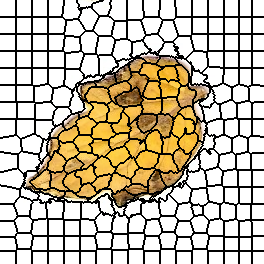

Data behind this chart, as committed beside it:
0, 0, 0, 0, 0, 0, 0, 0, 0, 0, 0, 0, 0, 0, 0, 0, 1, 1, 1, 1, 1, 1, 1, 1
0, 0, 0, 0, 0, 0, 0, 0, 0, 0, 0, 0, 0, 0, 0, 0, 1, 1, 1, 1, 1, 1, 1, 1
0, 0, 0, 0, 0, 0, 0, 0, 0, 0, 0, 0, 0, 0, 0, 0, 1, 1, 1, 1, 1, 1, 1, 1
0, 0, 0, 0, 0, 0, 0, 0, 0, 0, 0, 0, 0, 0, 0, 0, 1, 1, 1, 1, 1, 1, 1, 1
0, 0, 0, 0, 0, 0, 0, 0, 0, 0, 0, 0, 0, 0, 0, 0, 1, 1, 1, 1, 1, 1, 1, 1
0, 0, 0, 0, 0, 0, 0, 0, 0, 0, 0, 0, 0, 0, 0, 0, 1, 1, 1, 1, 1, 1, 1, 1
0, 0, 0, 0, 0, 0, 0, 0, 0, 0, 0, 0, 0, 0, 0, 0, 1, 1, 1, 1, 1, 1, 1, 1
0, 0, 0, 0, 0, 0, 0, 0, 0, 0, 0, 0, 0, 0, 0, 0, 1, 1, 1, 1, 1, 1, 1, 1
0, 0, 0, 0, 0, 0, 0, 0, 0, 0, 0, 0, 0, 0, 0, 0, 1, 1, 1, 1, 1, 1, 1, 1
0, 0, 0, 0, 0, 0, 0, 0, 0, 0, 0, 0, 0, 0, 0, 0, 1, 1, 1, 1, 1, 1, 1, 1
0, 0, 0, 0, 0, 0, 0, 0, 0, 0, 0, 0, 0, 0, 0, 0, 1, 1, 1, 1, 1, 1, 1, 1
0, 0, 0, 0, 0, 0, 0, 0, 0, 0, 0, 0, 0, 0, 0, 0, 1, 1, 1, 1, 1, 1, 1, 1
0, 0, 0, 0, 0, 0, 0, 0, 0, 0, 0, 0, 0, 0, 0, 0, 1, 1, 1, 1, 1, 1, 1, 1
0, 0, 0, 0, 0, 0, 0, 0, 0, 0, 0, 0, 0, 0, 0, 0, 1, 1, 1, 1, 1, 1, 1, 1
0, 0, 0, 0, 0, 0, 0, 0, 0, 0, 0, 0, 0, 0, 0, 0, 1, 1, 1, 1, 1, 1, 1, 1
0, 0, 0, 0, 0, 0, 0, 0, 0, 0, 0, 0, 0, 0, 0, 0, 1, 1, 1, 1, 1, 1, 1, 1
0, 0, 0, 0, 0, 0, 0, 0, 0, 0, 0, 0, 0, 0, 0, 0, 1, 1, 1, 1, 1, 1, 1, 1
19, 19, 19, 19, 19, 19, 19, 19, 19, 19, 19, 19, 19, 19, 19, 19, 20, 20, 20, 20, 20, 20, 20, 20
19, 19, 19, 19, 19, 19, 19, 19, 19, 19, 19, 19, 19, 19, 19, 19, 20, 20, 20, 20, 20, 20, 20, 20
19, 19, 19, 19, 19, 19, 19, 19, 19, 19, 19, 19, 19, 19, 19, 19, 20, 20, 20, 20, 20, 20, 20, 20
19, 19, 19, 19, 19, 19, 19, 19, 19, 19, 19, 19, 19, 19, 19, 19, 20, 20, 20, 20, 20, 20, 20, 20
19, 19, 19, 19, 19, 19, 19, 19, 19, 19, 19, 19, 19, 19, 19, 19, 20, 20, 20, 20, 20, 20, 20, 20
19, 19, 19, 19, 19, 19, 19, 19, 19, 19, 19, 19, 19, 19, 19, 19, 20, 20, 20, 20, 20, 20, 20, 20
19, 19, 19, 19, 19, 19, 19, 19, 19, 19, 19, 19, 19, 19, 19, 19, 20, 20, 20, 20, 20, 20, 20, 20
19, 19, 19, 19, 19, 19, 19, 19, 19, 19, 19, 19, 19, 19, 19, 19, 20, 20, 20, 20, 20, 20, 20, 20
19, 19, 19, 19, 19, 19, 19, 19, 19, 19, 19, 19, 19, 19, 19, 19, 20, 20, 20, 20, 20, 20, 20, 20
19, 19, 19, 19, 19, 19, 19, 19, 19, 19, 19, 19, 19, 19, 19, 19, 20, 20, 20, 20, 20, 20, 20, 20
19, 19, 19, 19, 19, 19, 19, 19, 19, 19, 19, 19, 19, 19, 19, 19, 20, 20, 20, 20, 20, 20, 20, 20
19, 19, 19, 19, 19, 19, 19, 19, 19, 19, 19, 19, 19, 19, 19, 19, 20, 20, 20, 20, 20, 20, 20, 20
19, 19, 19, 19, 19, 19, 19, 19, 19, 19, 19, 19, 19, 19, 19, 19, 20, 20, 20, 20, 20, 20, 20, 20
19, 19, 19, 19, 19, 19, 19, 19, 19, 19, 19, 19, 19, 19, 19, 19, 20, 20, 20, 20, 20, 20, 20, 20
19, 19, 19, 19, 19, 19, 19, 19, 19, 19, 19, 19, 19, 19, 19, 19, 20, 20, 20, 20, 20, 20, 20, 20
19, 19, 19, 19, 19, 19, 19, 19, 19, 19, 19, 19, 19, 19, 19, 19, 20, 20, 20, 20, 20, 20, 20, 20
19, 19, 19, 19, 19, 19, 19, 19, 19, 19, 19, 19, 19, 19, 19, 19, 20, 20, 20, 20, 20, 20, 20, 20
35, 35, 35, 35, 35, 35, 35, 35, 35, 35, 35, 35, 35, 35, 35, 35, 36, 36, 36, 36, 36, 36, 36, 36
35, 35, 35, 35, 35, 35, 35, 35, 35, 35, 35, 35, 35, 35, 35, 35, 36, 36, 36, 36, 36, 36, 36, 36
35, 35, 35, 35, 35, 35, 35, 35, 35, 35, 35, 35, 35, 35, 35, 35, 36, 36, 36, 36, 36, 36, 36, 36
35, 35, 35, 35, 35, 35, 35, 35, 35, 35, 35, 35, 35, 35, 35, 35, 36, 36, 36, 36, 36, 36, 36, 36
35, 35, 35, 35, 35, 35, 35, 35, 35, 35, 35, 35, 35, 35, 35, 35, 36, 36, 36, 36, 36, 36, 36, 36
35, 35, 35, 35, 35, 35, 35, 35, 35, 35, 35, 35, 35, 35, 35, 35, 36, 36, 36, 36, 36, 36, 36, 36
35, 35, 35, 35, 35, 35, 35, 35, 35, 35, 35, 35, 35, 35, 35, 35, 36, 36, 36, 36, 36, 36, 36, 36
35, 35, 35, 35, 35, 35, 35, 35, 35, 35, 35, 35, 35, 35, 35, 35, 36, 36, 36, 36, 36, 36, 36, 36
35, 35, 35, 35, 35, 35, 35, 35, 35, 35, 35, 35, 35, 35, 35, 35, 36, 36, 36, 36, 36, 36, 36, 36
35, 35, 35, 35, 35, 35, 35, 35, 35, 35, 35, 35, 35, 35, 35, 35, 36, 36, 36, 36, 36, 36, 36, 36
35, 35, 35, 35, 35, 35, 35, 35, 35, 35, 35, 35, 35, 35, 35, 35, 36, 36, 36, 36, 36, 36, 36, 36
35, 35, 35, 35, 35, 35, 35, 35, 35, 35, 35, 35, 35, 35, 35, 35, 36, 36, 36, 36, 36, 36, 36, 36
35, 35, 35, 35, 35, 35, 35, 35, 35, 35, 35, 35, 35, 35, 35, 35, 36, 36, 36, 36, 36, 36, 36, 36
35, 35, 35, 35, 35, 35, 35, 35, 35, 35, 35, 35, 35, 35, 35, 35, 36, 36, 36, 36, 36, 36, 36, 36
35, 35, 35, 35, 35, 35, 35, 35, 35, 35, 35, 35, 35, 35, 35, 35, 36, 36, 36, 36, 36, 36, 36, 36
35, 35, 35, 35, 35, 35, 35, 35, 35, 35, 35, 35, 35, 35, 35, 35, 36, 36, 36, 36, 36, 36, 36, 36
35, 35, 35, 35, 35, 35, 35, 35, 35, 35, 35, 35, 35, 35, 35, 35, 36, 36, 36, 36, 36, 36, 36, 36
51, 51, 51, 51, 51, 51, 51, 51, 51, 51, 51, 51, 51, 51, 51, 51, 52, 52, 52, 52, 52, 52, 52, 52
51, 51, 51, 51, 51, 51, 51, 51, 51, 51, 51, 51, 51, 51, 51, 51, 52, 52, 52, 52, 52, 52, 52, 52
51, 51, 51, 51, 51, 51, 51, 51, 51, 51, 51, 51, 51, 51, 51, 51, 52, 52, 52, 52, 52, 52, 52, 52
51, 51, 51, 51, 51, 51, 51, 51, 51, 51, 51, 51, 51, 51, 51, 51, 52, 52, 52, 52, 52, 52, 52, 52
51, 51, 51, 51, 51, 51, 51, 51, 51, 51, 51, 51, 51, 51, 51, 51, 52, 52, 52, 52, 52, 52, 52, 52
51, 51, 51, 51, 51, 51, 51, 51, 51, 51, 51, 51, 51, 51, 51, 51, 52, 52, 52, 52, 52, 52, 52, 52
51, 51, 51, 51, 51, 51, 51, 51, 51, 51, 51, 51, 51, 51, 51, 51, 52, 52, 52, 52, 52, 52, 52, 52
51, 51, 51, 51, 51, 51, 51, 51, 51, 51, 51, 51, 51, 51, 51, 51, 52, 52, 52, 52, 52, 52, 52, 52
51, 51, 51, 51, 51, 51, 51, 51, 51, 51, 51, 51, 51, 51, 51, 51, 52, 52, 52, 52, 52, 52, 52, 52
51, 51, 51, 51, 51, 51, 51, 51, 51, 51, 51, 51, 51, 51, 51, 51, 52, 52, 52, 52, 52, 52, 52, 52
... 203 more rows
